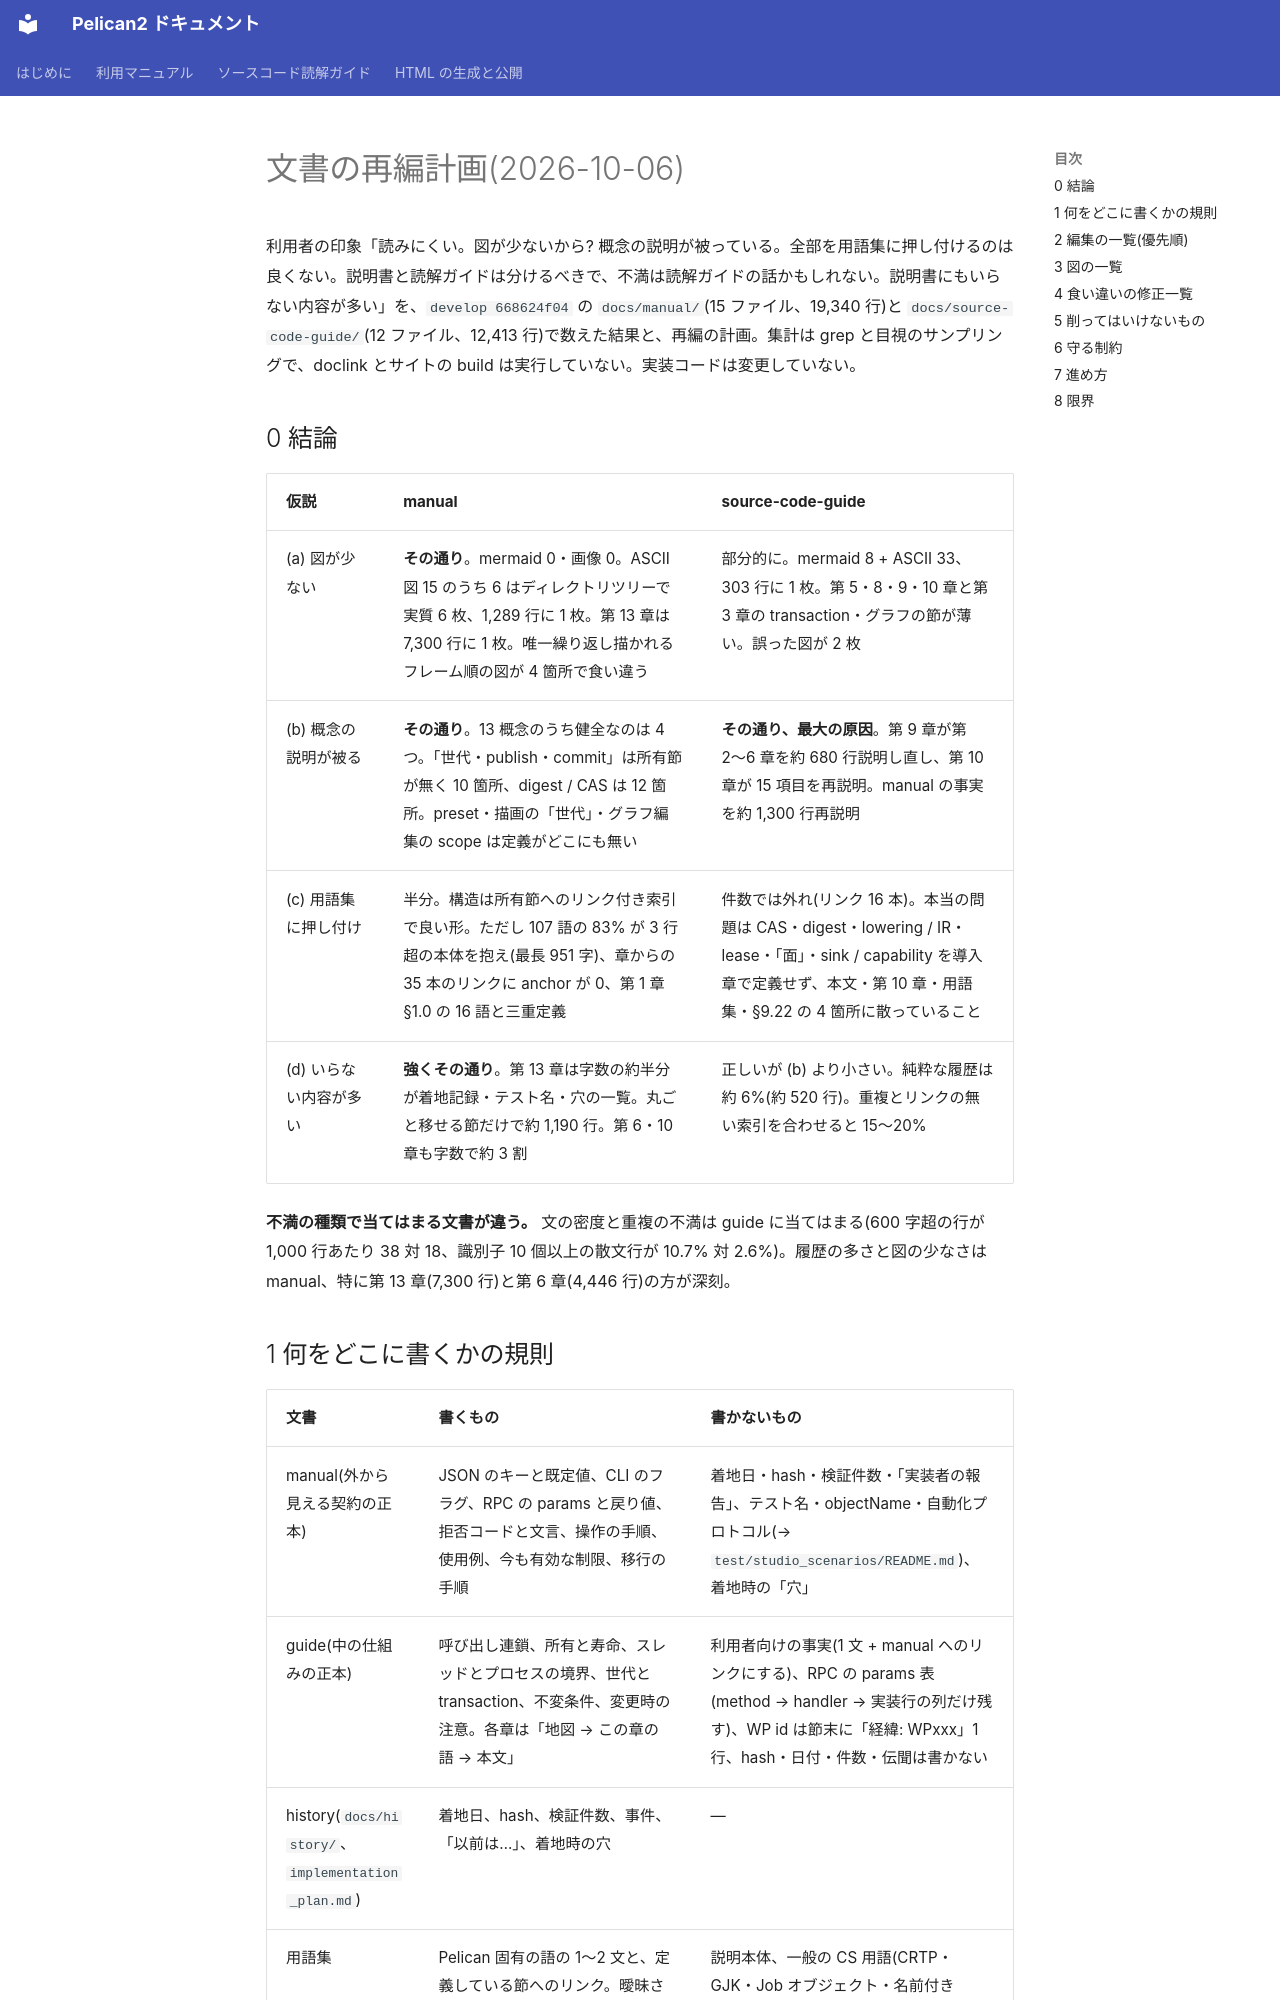

repository: pelican-games/peligraph · page: documentation_plan_2026-10-06.html · generator: mkdocs

# 文書の再編計画(2026-10-06)

利用者の印象「読みにくい。図が少ないから? 概念の説明が被っている。全部を用語集に押し付けるのは良くない。説明書と読解ガイドは分けるべきで、不満は読解ガイドの話かもしれない。説明書にもいらない内容が多い」を、`develop 668624f04` の `docs/manual/`(15 ファイル、19,340 行)と `docs/source-code-guide/`(12 ファイル、12,413 行)で数えた結果と、再編の計画。集計は grep と目視のサンプリングで、doclink とサイトの build は実行していない。実装コードは変更していない。

## 0 結論

| 仮説 | manual | source-code-guide |
|---|---|---|
| (a) 図が少ない | **その通り**。mermaid 0・画像 0。ASCII 図 15 のうち 6 はディレクトリツリーで実質 6 枚、1,289 行に 1 枚。第 13 章は 7,300 行に 1 枚。唯一繰り返し描かれるフレーム順の図が 4 箇所で食い違う | 部分的に。mermaid 8 + ASCII 33、303 行に 1 枚。第 5・8・9・10 章と第 3 章の transaction・グラフの節が薄い。誤った図が 2 枚 |
| (b) 概念の説明が被る | **その通り**。13 概念のうち健全なのは 4 つ。「世代・publish・commit」は所有節が無く 10 箇所、digest / CAS は 12 箇所。preset・描画の「世代」・グラフ編集の scope は定義がどこにも無い | **その通り、最大の原因**。第 9 章が第 2〜6 章を約 680 行説明し直し、第 10 章が 15 項目を再説明。manual の事実を約 1,300 行再説明 |
| (c) 用語集に押し付け | 半分。構造は所有節へのリンク付き索引で良い形。ただし 107 語の 83% が 3 行超の本体を抱え(最長 951 字)、章からの 35 本のリンクに anchor が 0、第 1 章 §1.0 の 16 語と三重定義 | 件数では外れ(リンク 16 本)。本当の問題は CAS・digest・lowering / IR・lease・「面」・sink / capability を導入章で定義せず、本文・第 10 章・用語集・§9.22 の 4 箇所に散っていること |
| (d) いらない内容が多い | **強くその通り**。第 13 章は字数の約半分が着地記録・テスト名・穴の一覧。丸ごと移せる節だけで約 1,190 行。第 6・10 章も字数で約 3 割 | 正しいが (b) より小さい。純粋な履歴は約 6%(約 520 行)。重複とリンクの無い索引を合わせると 15〜20% |

**不満の種類で当てはまる文書が違う。** 文の密度と重複の不満は guide に当てはまる(600 字超の行が 1,000 行あたり 38 対 18、識別子 10 個以上の散文行が 10.7% 対 2.6%)。履歴の多さと図の少なさは manual、特に第 13 章(7,300 行)と第 6 章(4,446 行)の方が深刻。
